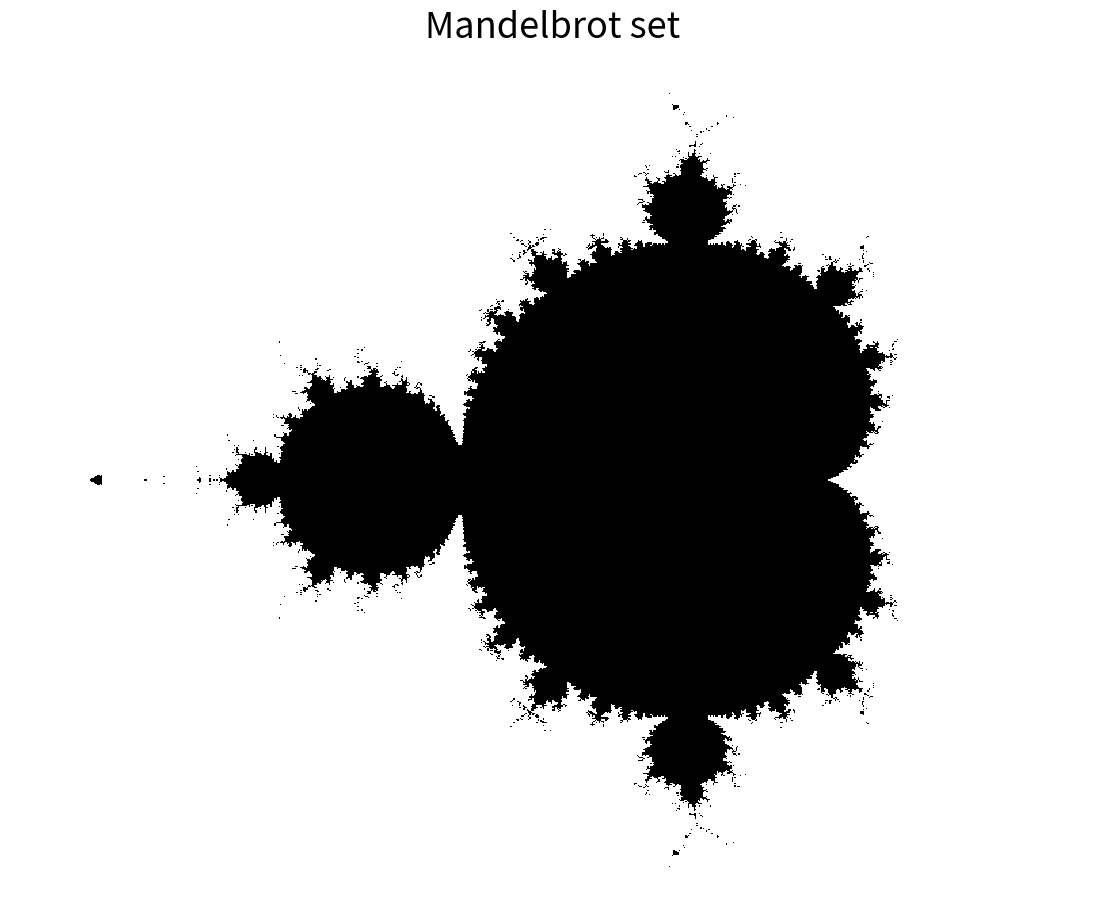
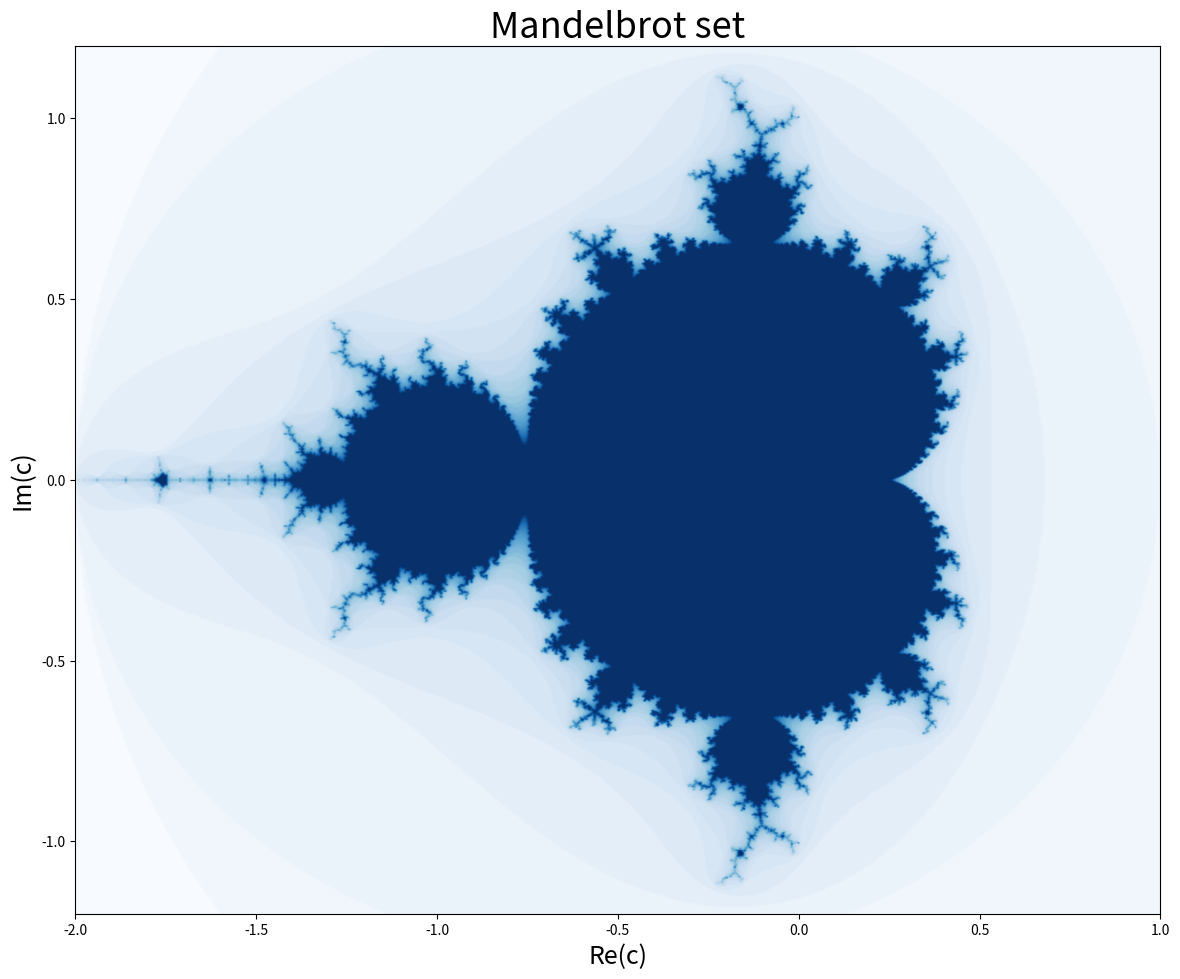

Write the Python code that produced these figures, in order.
%matplotlib inline
import numpy as np
import matplotlib.pyplot as plt
from mpl_toolkits.mplot3d import axes3d
from matplotlib import cm

EPSILON_MAX = 2.
NUM_IT_MAX = 32
Z_INIT = complex(0, 0)

def mandelbrot_version1(x, y):
    it = 0
    z = Z_INIT
    c = complex(x, y)

    # Rem: abs(z) = |z| = math.sqrt(pow(z.imag,2) + pow(z.real,2))
    while it < NUM_IT_MAX and abs(z) <= EPSILON_MAX:
        z = z**2 + c
        it += 1

    return 1 if it == NUM_IT_MAX else 0

REAL_RANGE = np.linspace(-2.0, 1.0, 800).tolist()
IMAG_RANGE = np.linspace(-1.2, 1.2, 800).tolist()

# Compute datas #############
xgrid, ygrid = np.meshgrid(REAL_RANGE, IMAG_RANGE)
data = np.array([mandelbrot_version1(x, y) for y in IMAG_RANGE for x in REAL_RANGE]).reshape(len(IMAG_RANGE), len(REAL_RANGE))

# Plot data #################
# (nice color maps: summer, magma, gist_gray, gist_yarg, gist_heat, Blues, coolwarm, copper)
fig, ax = plt.subplots(figsize=(14, 14))
ax.imshow(data, extent=[xgrid.min(), xgrid.max(), ygrid.min(), ygrid.max()], interpolation="none", cmap=cm.gray_r)

ax.set_axis_off()

# Set title and labels
plt.title("Mandelbrot set", fontsize=26)

plt.show()

import numpy as np
import matplotlib.pyplot as plt
from mpl_toolkits.mplot3d import axes3d
from matplotlib import cm

EPSILON_MAX = 2.
NUM_IT_MAX = 32
Z_INIT = complex(0, 0)

def mandelbrot_version1(x, y):
    it = 0
    z = Z_INIT
    c = complex(x, y)

    # Rem: abs(z) = |z| = math.sqrt(pow(z.imag,2) + pow(z.real,2))
    while it < NUM_IT_MAX and abs(z) <= EPSILON_MAX:
        z = z**2 + c
        it += 1

    return 1 if it == NUM_IT_MAX else 0

def mandelbrot_version2(x, y):
    it = 0
    z = Z_INIT
    c = complex(x, y)

    # Rem: abs(z) = |z| = math.sqrt(pow(z.imag,2) + pow(z.real,2))
    while it < NUM_IT_MAX and abs(z) <= EPSILON_MAX:
        z = z**2 + c
        it += 1

    return it

REAL_RANGE = np.linspace(-2.0, 1.0, 800).tolist()
IMAG_RANGE = np.linspace(-1.2, 1.2, 800).tolist()

# Compute datas #############
xgrid, ygrid = np.meshgrid(REAL_RANGE, IMAG_RANGE)
data = np.array([mandelbrot_version2(x, y) for y in IMAG_RANGE for x in REAL_RANGE]).reshape(len(IMAG_RANGE), len(REAL_RANGE))

# Plot data #################
fig, ax = plt.subplots(figsize=(14, 14))
ax.imshow(data, extent=[xgrid.min(), xgrid.max(), ygrid.min(), ygrid.max()], interpolation="bicubic", cmap=cm.Blues)

# Set title and labels
plt.title("Mandelbrot set", fontsize=26)
ax.set_xlabel("Re(c)", fontsize=18)
ax.set_ylabel("Im(c)", fontsize=18)

plt.show()

REAL_RANGE = np.arange(-2.0, 1.0, 0.05).tolist()
IMAG_RANGE = np.arange(-1.2, 1.2, 0.05).tolist()

# Compute datas #############
xgrid, ygrid = np.meshgrid(REAL_RANGE, IMAG_RANGE)
data = np.array([mandelbrot_version2(x, y) for y in IMAG_RANGE for x in REAL_RANGE]).reshape(len(IMAG_RANGE), len(REAL_RANGE))

# Plot data #################
fig = plt.figure(figsize=(14, 10))
ax = axes3d.Axes3D(fig)
ax.plot_surface(xgrid, ygrid, data, cmap=cm.jet, rstride=1, cstride=1, color='b', shade=True)

# Set title and labels
plt.title("Mandelbrot set", fontsize=26)
ax.set_xlabel("Re(c)", fontsize=18)
ax.set_ylabel("Im(c)", fontsize=18)
ax.set_zlabel("Iterations", fontsize=18)

plt.show()